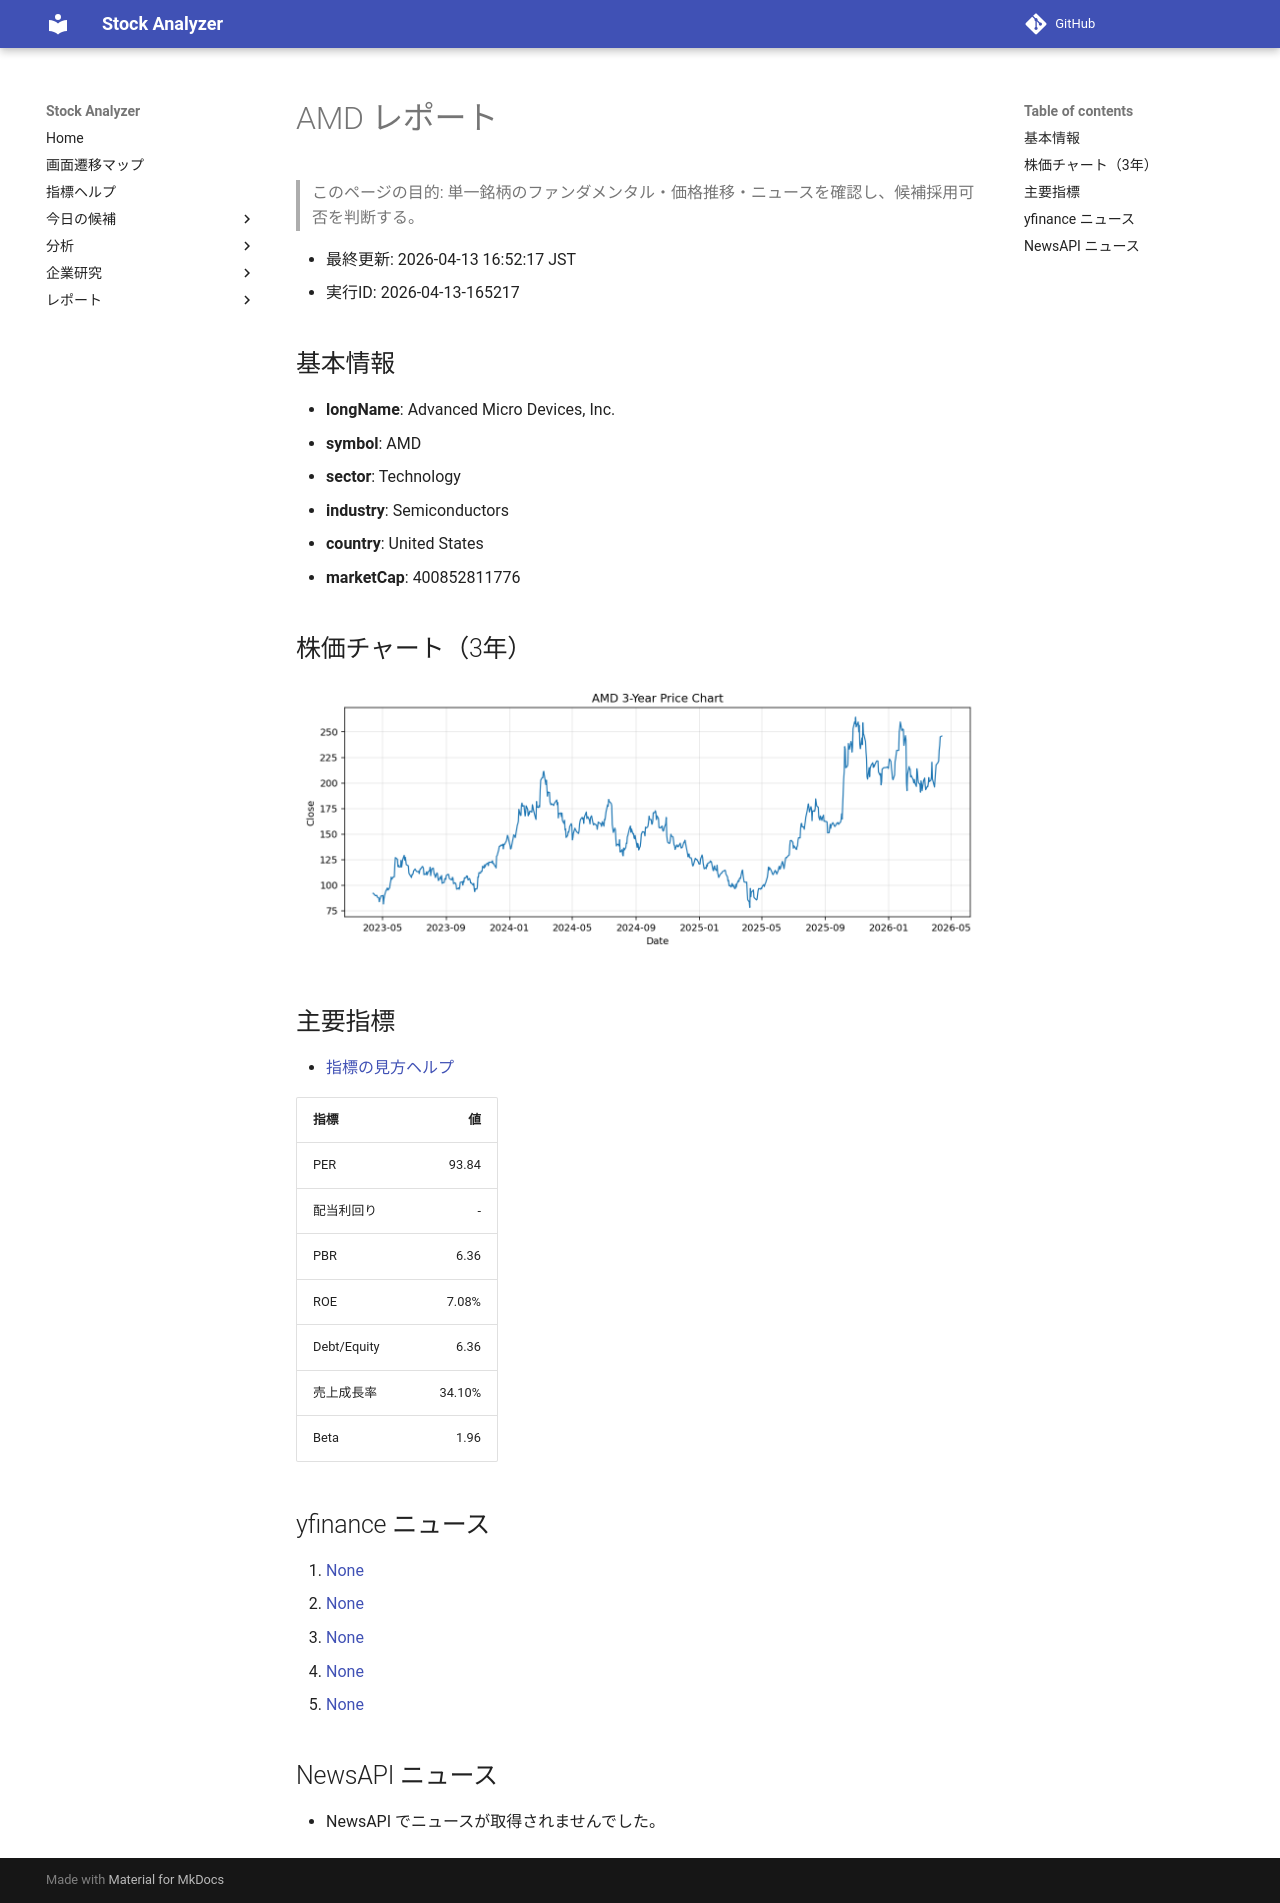

repository: Yumi-note/Making-APP · page: reports/2026-04-13/165217/AMD/index.html · generator: mkdocs

# AMD レポート

> このページの目的: 単一銘柄のファンダメンタル・価格推移・ニュースを確認し、候補採用可否を判断する。

- 最終更新: 2026-04-13 16:52:17 JST
- 実行ID: 2026-04-13-165217

## 基本情報

- **longName**: Advanced Micro Devices, Inc.
- **symbol**: AMD
- **sector**: Technology
- **industry**: Semiconductors
- **country**: United States
- **marketCap**: 400852811776

## 株価チャート（3年）

![AMD 3-year price chart](AMD_3y.png)

## 主要指標

- [指標の見方ヘルプ](../../../../indicators.md)

| 指標 | 値 |
|---|---:|
| PER | 93.84 |
| 配当利回り | - |
| PBR | 6.36 |
| ROE | 7.08% |
| Debt/Equity | 6.36 |
| 売上成長率 | 34.10% |
| Beta | 1.96 |

## yfinance ニュース

1. [None](None)
2. [None](None)
3. [None](None)
4. [None](None)
5. [None](None)

## NewsAPI ニュース

- NewsAPI でニュースが取得されませんでした。
